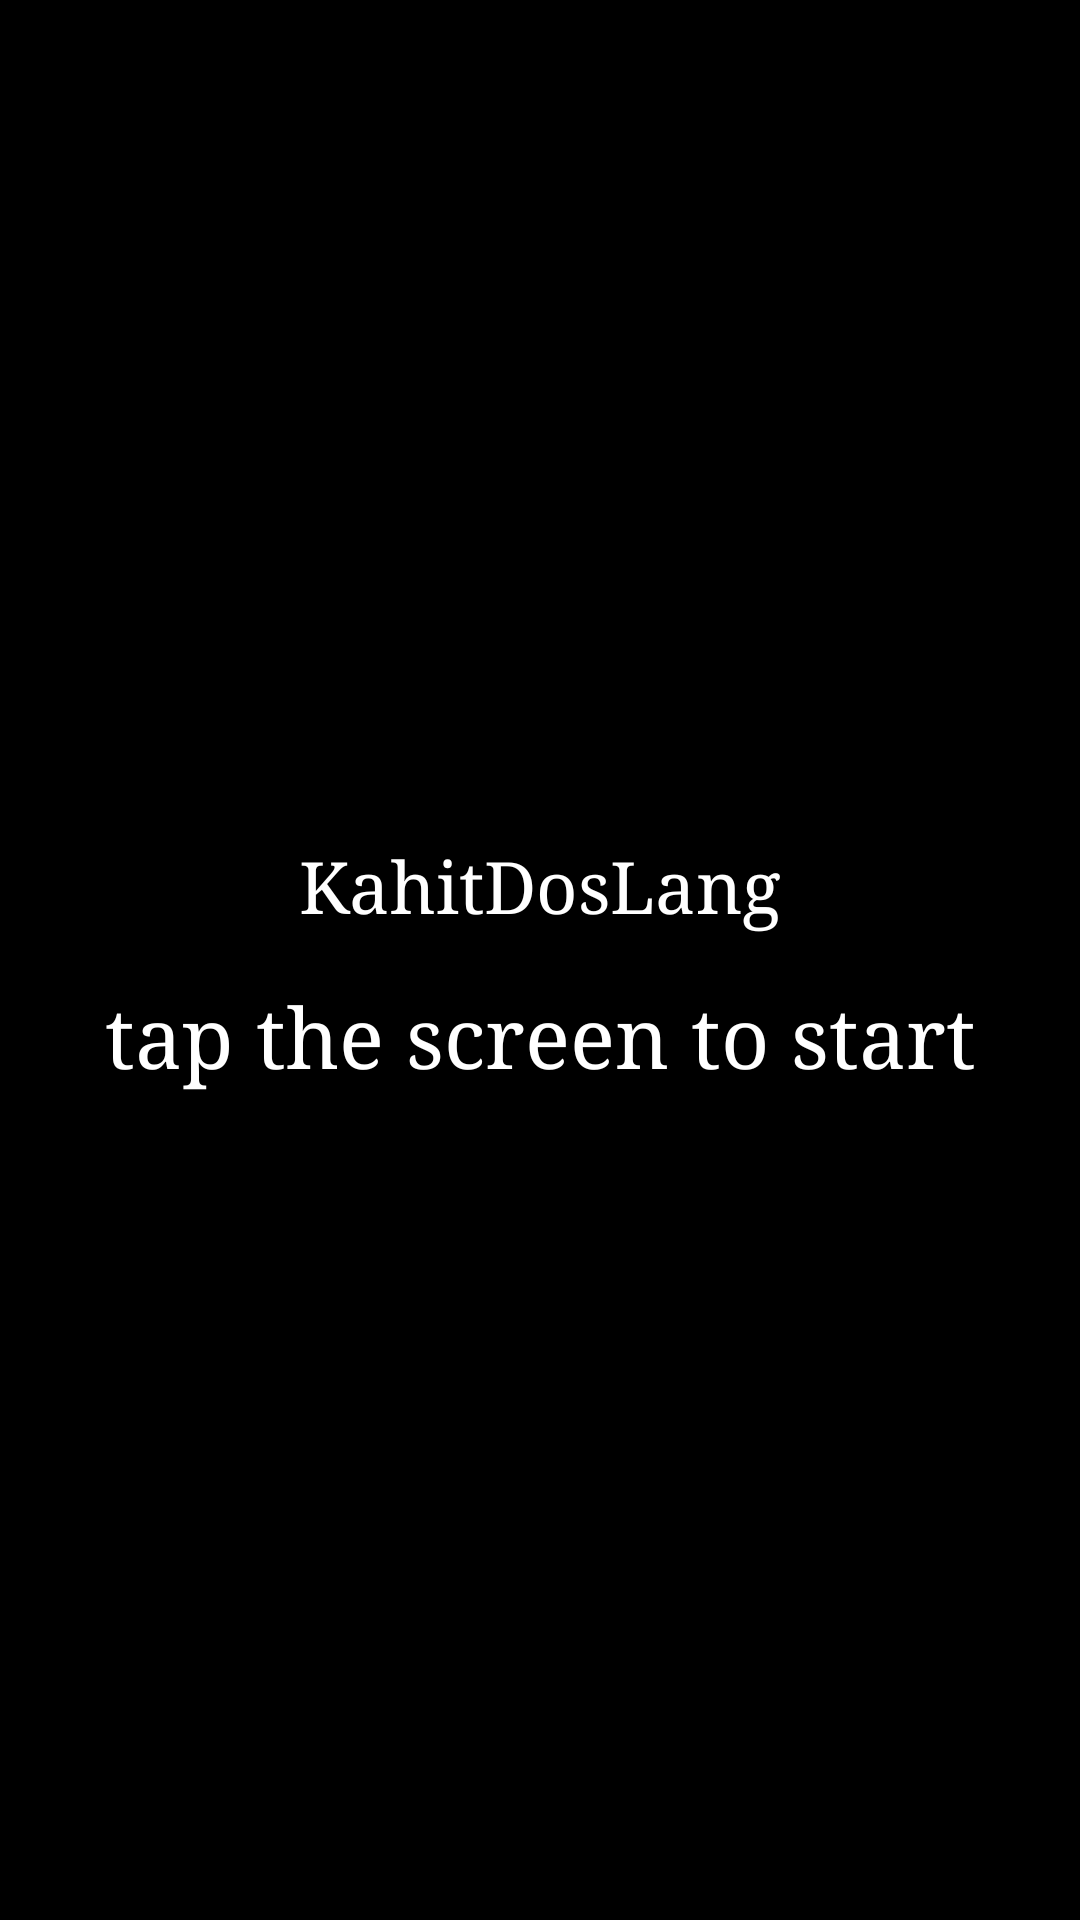

Reconstruct the res/layout file that produces this screen, plus the resources it refers to.
<!-- AndroidManifest.xml: activity theme AppTheme -->
<!-- res/layout/activity_home.xml -->
<?xml version="1.0" encoding="utf-8"?>
<android.support.constraint.ConstraintLayout xmlns:android="http://schemas.android.com/apk/res/android"
    xmlns:app="http://schemas.android.com/apk/res-auto"
    xmlns:tools="http://schemas.android.com/tools"
    android:id="@+id/Layout"
    android:layout_width="match_parent"
    android:layout_height="match_parent"
    android:background="@android:color/black"
    tools:context=".HomeActivity">

    <Button
        android:id="@+id/button_Start"
        style="?attr/borderlessButtonStyle"
        android:layout_width="0dp"
        android:layout_height="0dp"
        android:textAlignment="center"
        app:layout_constraintBottom_toBottomOf="parent"
        app:layout_constraintEnd_toEndOf="parent"
        app:layout_constraintStart_toStartOf="parent"
        app:layout_constraintTop_toTopOf="parent" />

    <TextView
        android:id="@+id/text_Start"
        android:layout_width="wrap_content"
        android:layout_height="wrap_content"
        android:layout_marginTop="50dp"
        android:fontFamily="serif"
        android:text="@string/Start"
        android:textAlignment="center"
        android:textColor="@android:color/white"
        android:textSize="28sp"
        android:typeface="monospace"
        app:layout_constraintBottom_toBottomOf="parent"
        app:layout_constraintEnd_toEndOf="parent"
        app:layout_constraintStart_toStartOf="parent"
        app:layout_constraintTop_toTopOf="parent" />

    <TextView
        android:id="@+id/textView"
        android:layout_width="wrap_content"
        android:layout_height="wrap_content"
        android:layout_marginBottom="50dp"
        android:fontFamily="serif"
        android:text="KahitDosLang"
        android:textColor="@android:color/white"
        android:textSize="24sp"
        android:typeface="monospace"
        app:layout_constraintBottom_toBottomOf="parent"
        app:layout_constraintEnd_toEndOf="parent"
        app:layout_constraintStart_toStartOf="parent"
        app:layout_constraintTop_toTopOf="parent" />
</android.support.constraint.ConstraintLayout>
<!-- resources referenced by this layout -->
<resources>
  <string name="Start">tap the screen to start</string>
  <style name="AppTheme" parent="Theme.AppCompat.NoActionBar">
          
          <item name="colorPrimary">@color/colorPrimary</item>
          <item name="colorPrimaryDark">@color/colorPrimaryDark</item>
          <item name="colorAccent">@color/colorAccent</item>
      </style>
  <color name="colorPrimary">#3F51B5</color>
  <color name="colorPrimaryDark">#303F9F</color>
  <color name="colorAccent">#FF4081</color>
</resources>
